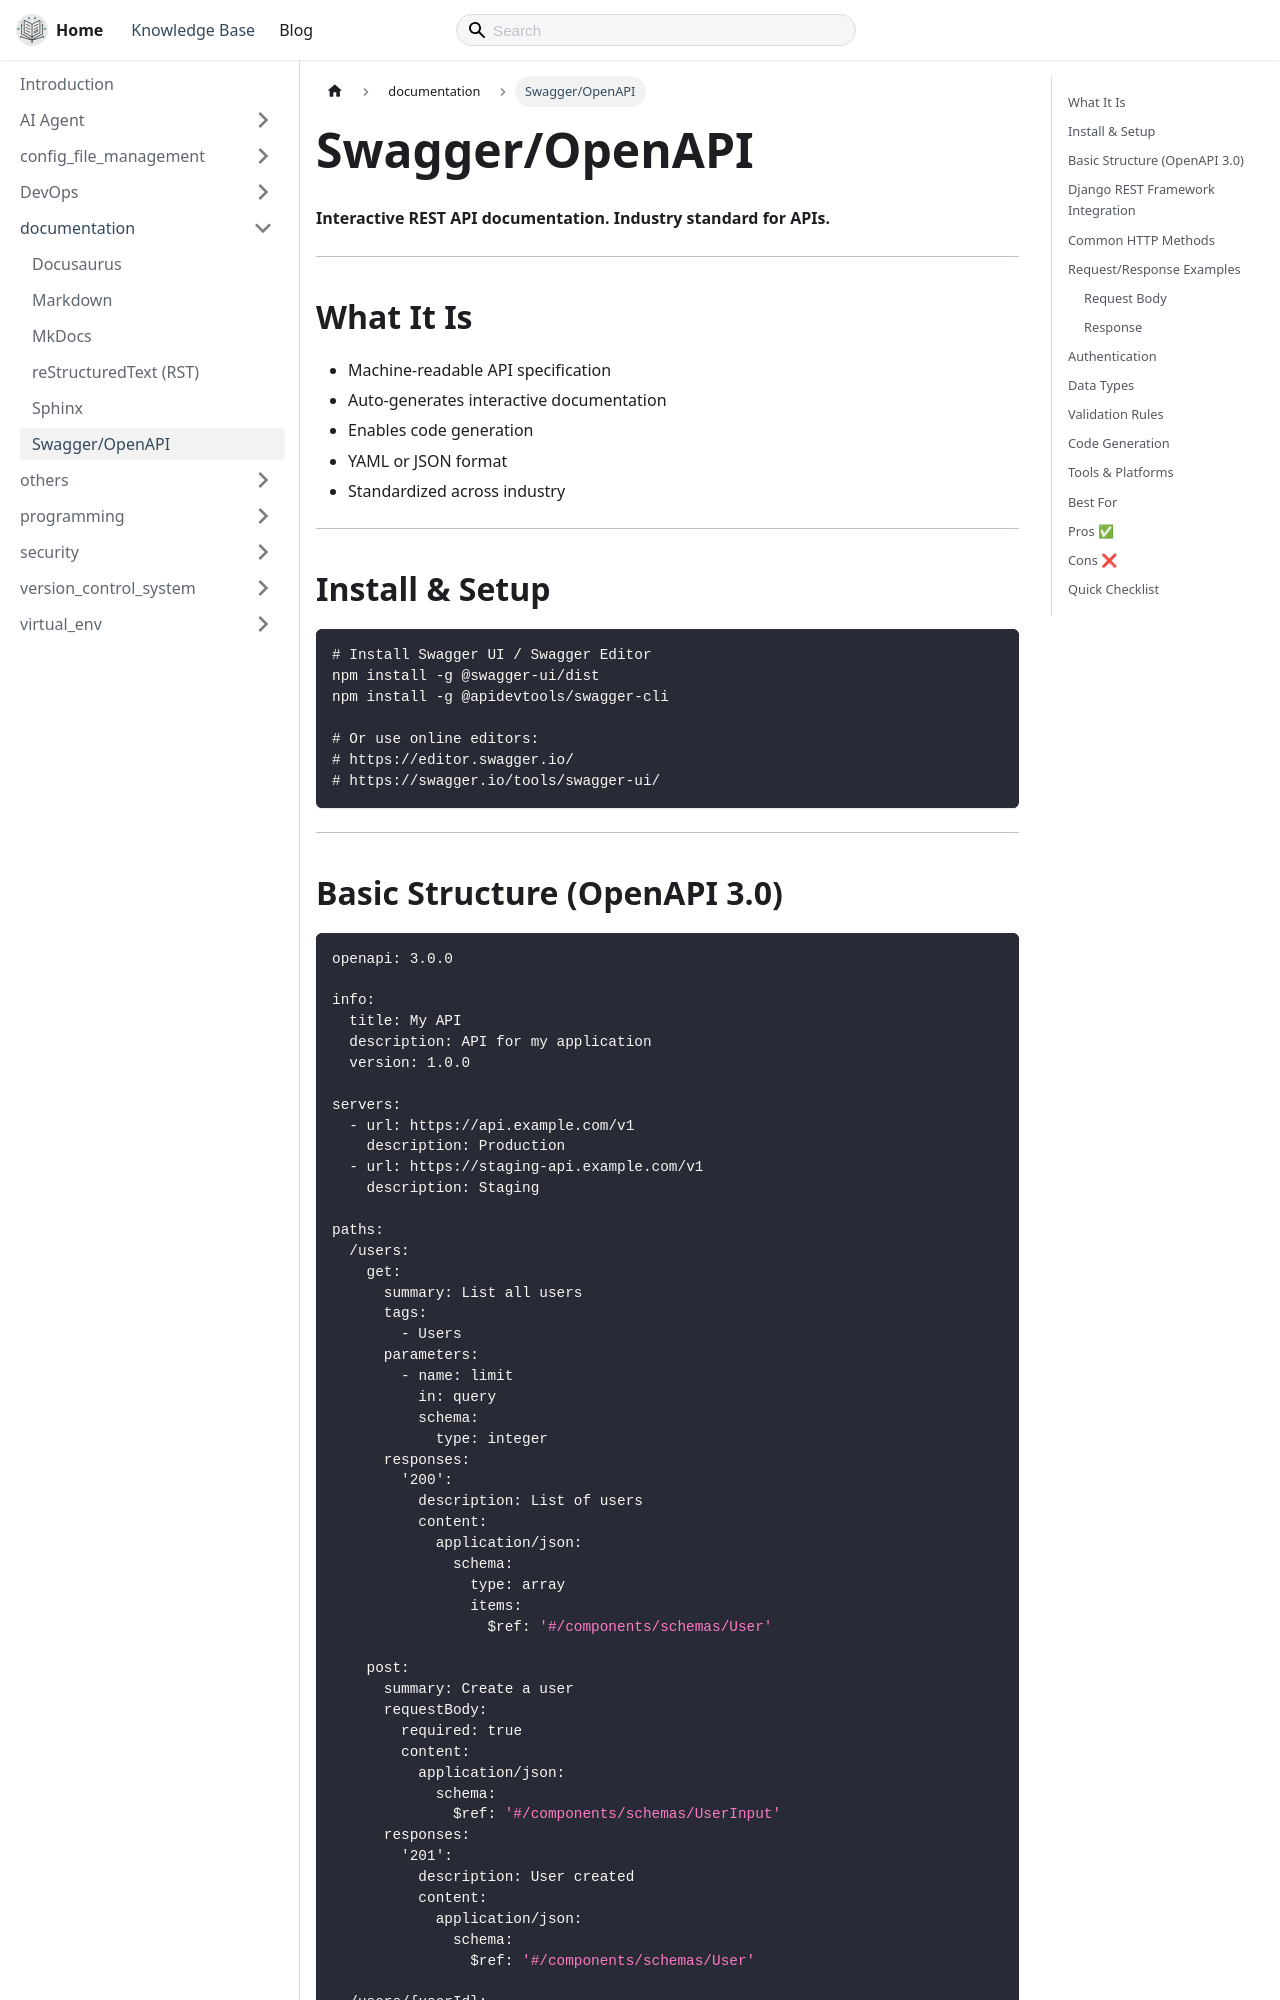

repository: thecodeshastra/knowledge-base · page: docs/documentation/swagger.html · generator: docusaurus

---
title: Swagger/OpenAPI
---

# Swagger/OpenAPI

**Interactive REST API documentation. Industry standard for APIs.**

---

## What It Is

- Machine-readable API specification
- Auto-generates interactive documentation
- Enables code generation
- YAML or JSON format
- Standardized across industry

---

## Install & Setup

```bash
# Install Swagger UI / Swagger Editor
npm install -g @swagger-ui/dist
npm install -g @apidevtools/swagger-cli

# Or use online editors:
# https://editor.swagger.io/
# https://swagger.io/tools/swagger-ui/
```

---
